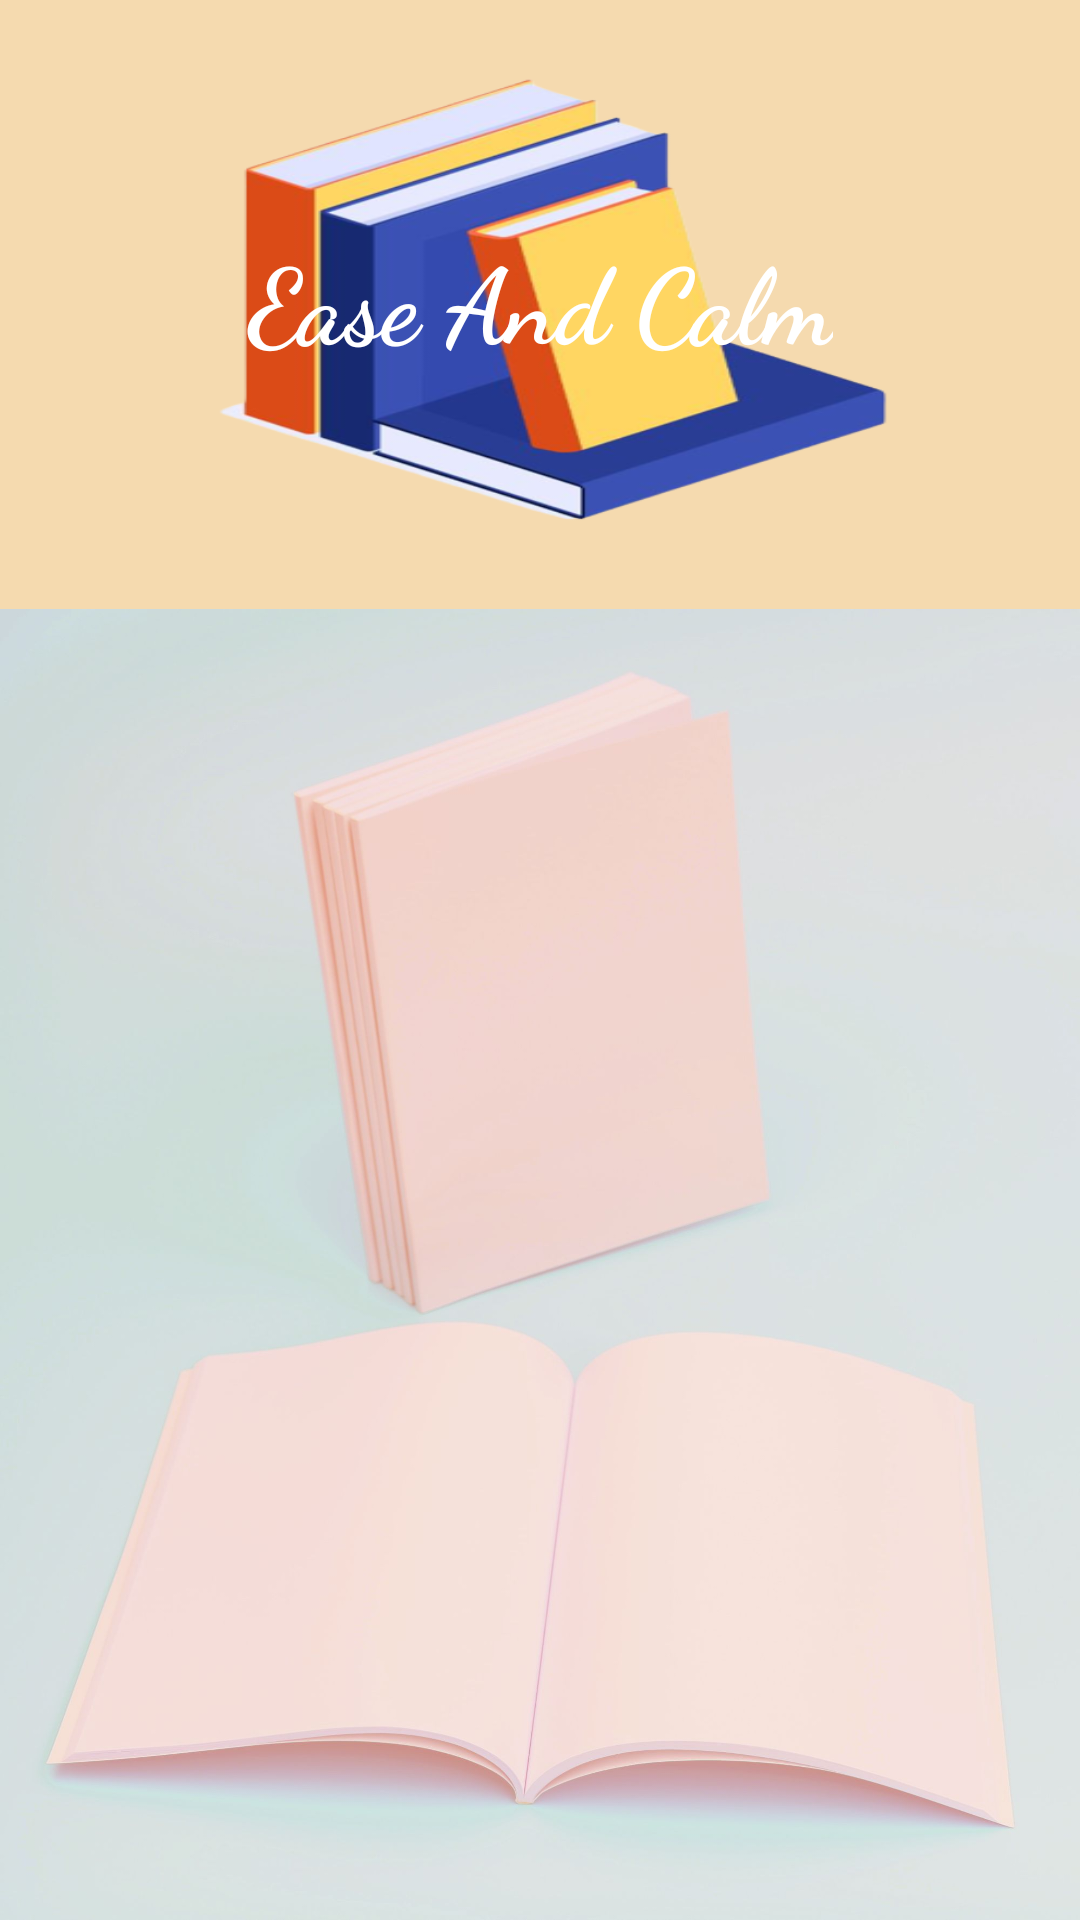

Android layout source for this screen:
<!-- AndroidManifest.xml: application theme Theme.ShortStories -->
<!-- res/layout/activity_novel.xml -->
<?xml version="1.0" encoding="utf-8"?>
<LinearLayout xmlns:android="http://schemas.android.com/apk/res/android"
    xmlns:app="http://schemas.android.com/apk/res-auto"
    xmlns:tools="http://schemas.android.com/tools"
    android:layout_width="match_parent"
    android:layout_height="match_parent"
    android:padding="0dp"
    android:background="#80F2BB66"
    android:orientation="vertical"
    tools:context=".Novel">

    <RelativeLayout
        android:layout_width="match_parent"
        android:layout_height="200dp"
        android:elevation="10dp">

        <androidx.appcompat.widget.Toolbar
            android:layout_width="match_parent"
            android:layout_height="?attr/actionBarSize"
            app:layout_collapseMode="pin"
            android:id="@+id/toolbar1"
            android:background="#00fbceb1"
            app:title=" " />
        <ImageView
            android:layout_width="match_parent"
            android:layout_height="match_parent"
            android:background="@drawable/novelpic" />


        <TextView
            android:layout_width="wrap_content"
            android:layout_height="wrap_content"
            android:text="Ease And Calm"
            android:textColor="@color/white"
            android:textSize="35sp"
            android:layout_centerInParent="true"
            android:fontFamily="cursive"
            android:textStyle="bold"
            android:textAlignment="center"
            android:layout_marginTop="25dp"/>


    </RelativeLayout>
    <View
        android:id="@+id/view1"
        android:layout_width="match_parent"
        android:layout_height="0dp"
        android:layout_marginTop="3dp"
        android:layout_above="@+id/relativelayout1"
        android:background="#ffff00" />
    <LinearLayout
        android:layout_width="match_parent"
        android:layout_height="match_parent"
        android:orientation="vertical"
        android:background="@drawable/novelscreen">

        <ListView
            android:layout_width="match_parent"
            android:layout_height="match_parent"
            android:id="@+id/listviewid5"
            android:dividerHeight="12dp"
            android:divider="@color/tran"
            android:padding="5dp"
            android:listSelector="@drawable/listviewbackground"/>

    </LinearLayout>


</LinearLayout>
<!-- resources referenced by this layout -->
<resources>
  <color name="tran">#00C0C0C0</color>
  <color name="white">#FFFFFFFF</color>
  <!-- drawable listviewbackground (drawable) -->
  <?xml version="1.0" encoding="utf-8"?>
  <shape xmlns:android="http://schemas.android.com/apk/res/android">
  
  
      <solid android:color="@color/listselector"/>
      <corners android:radius="10dp"/>
      <padding
          android:bottom="3dp"
          android:left="3dp"
          android:right="3dp"
          android:top="3dp"/>
  
  </shape>
  <!-- drawable novelpic: png bitmap (drawable, 89640 bytes) -->
  <!-- drawable novelscreen: jpeg bitmap (drawable, 75575 bytes) -->
  <style name="Theme.ShortStories" parent="Theme.AppCompat.Light.NoActionBar">
          
          <item name="colorPrimary">@color/purple_500</item>
          <item name="colorPrimaryVariant">@color/purple_700</item>
          <item name="colorOnPrimary">@color/white</item>
          
          <item name="colorSecondary">@color/teal_200</item>
          <item name="colorSecondaryVariant">@color/teal_700</item>
          <item name="colorOnSecondary">@color/black</item>
          
          <item name="android:statusBarColor" tools:targetApi="l">?attr/colorPrimaryVariant</item>
          
      </style>
  <color name="listselector">#800000ff</color>
  <color name="purple_500">#FF6200EE</color>
  <color name="purple_700">#FF3700B3</color>
  <color name="teal_200">#FF03DAC5</color>
  <color name="teal_700">#FF018786</color>
  <color name="black">#FF000000</color>
</resources>
